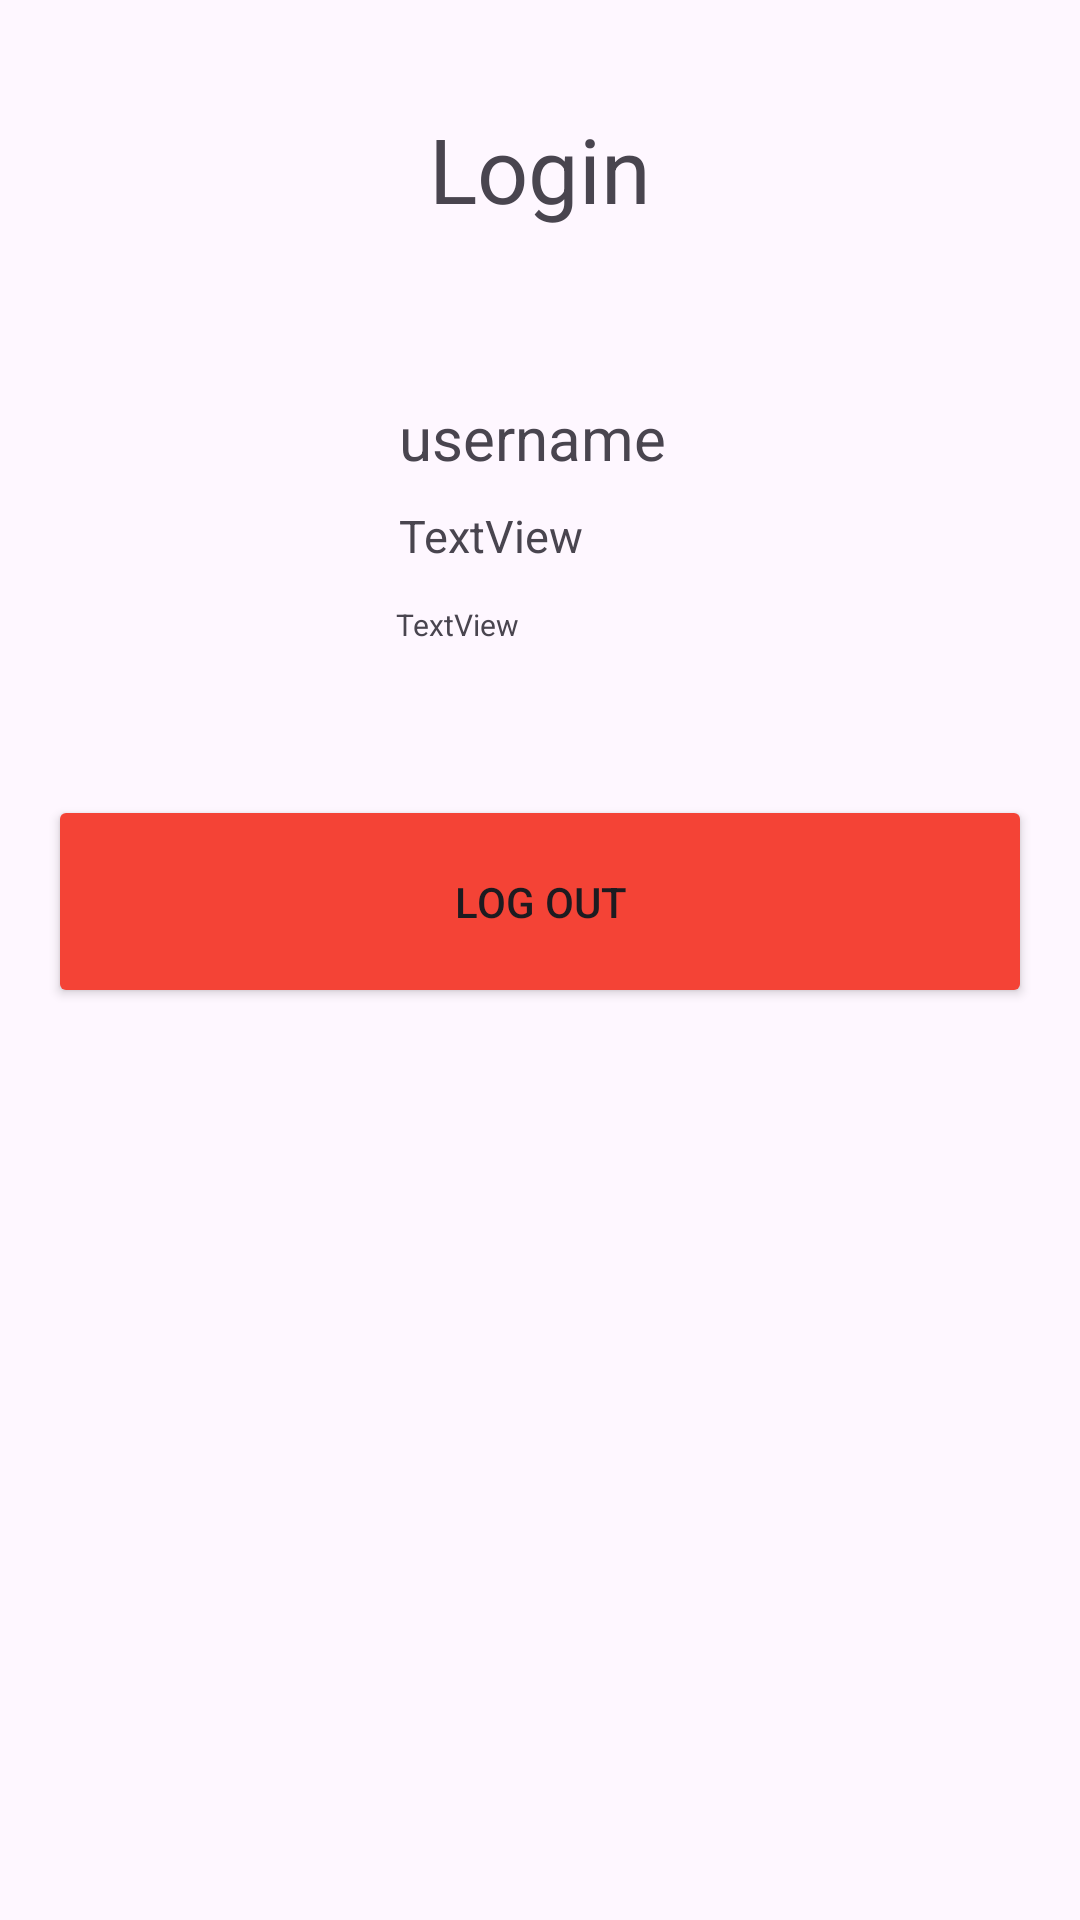

Produce the Android XML layout that renders to this screen, including the resource entries it uses.
<!-- AndroidManifest.xml: application theme Theme.TestApi -->
<!-- res/layout/activity_profile.xml -->
<?xml version="1.0" encoding="utf-8"?>
<LinearLayout xmlns:android="http://schemas.android.com/apk/res/android"
    xmlns:app="http://schemas.android.com/apk/res-auto"
    xmlns:tools="http://schemas.android.com/tools"
    android:layout_width="match_parent"
    android:layout_height="match_parent"
    android:orientation="vertical"
    android:padding="16dp">


    <TextView
        android:id="@+id/textView2"
        android:layout_width="match_parent"
        android:layout_height="wrap_content"
        android:textSize="30dp"
        android:layout_marginTop="20dp"
        android:textAlignment="center"
        android:fontFeatureSettings="bold"
        android:text="Login" />

    <AbsoluteLayout
        android:layout_width="match_parent"
        android:layout_height="wrap_content"
        android:layout_marginTop="30dp">

        <TextView
            android:id="@+id/Nama"
            android:layout_width="285dp"
            android:layout_height="wrap_content"
            android:layout_marginTop="10dp"
            android:layout_x="117dp"
            android:layout_y="26dp"
            android:fontFeatureSettings="bold"
            android:text="username"
            android:textSize="20dp" />

        <TextView
            android:id="@+id/Username"
            android:layout_width="285dp"
            android:layout_height="wrap_content"
            android:layout_x="117dp"
            android:layout_y="62dp"
            android:text="TextView"
            android:textSize="15dp" />

        <TextView
            android:id="@+id/Alamat"
            android:layout_width="284dp"
            android:layout_height="wrap_content"
            android:layout_x="116dp"
            android:layout_y="95dp"
            android:text="TextView"
            android:textSize="10dp" />

        <ImageView
            android:id="@+id/imageView3"
            android:layout_width="105dp"
            android:layout_height="match_parent"
            android:layout_x="0dp"
            android:layout_y="0dp"
            tools:srcCompat="@tools:sample/avatars" />


    </AbsoluteLayout>

    <FrameLayout
        android:layout_width="match_parent"
        android:layout_height="616dp">

        <Button
            android:id="@+id/buttonLogout"
            android:layout_width="match_parent"
            android:layout_height="71dp"
            android:layout_marginTop="50dp"
            android:backgroundTint="#F44336"
            android:text="Log Out" />


    </FrameLayout>

    <AbsoluteLayout
        android:layout_width="match_parent"
        android:layout_height="match_parent"
        android:layout_marginTop="100dp"
        >

        <ImageButton
            android:id="@+id/btnDashboard"
            android:layout_width="70dp"
            android:layout_height="38dp"
            android:layout_gravity="left"
            android:layout_weight="1"
            android:layout_x="29dp"
            android:layout_y="25dp"
            app:srcCompat="@drawable/chart" />

        <ImageButton
            android:id="@+id/btnProfile"
            android:layout_width="70dp"
            android:layout_height="38dp"
            android:layout_gravity="right"
            android:layout_weight="1"
            android:layout_x="355dp"
            android:layout_y="25dp"
            app:srcCompat="@android:drawable/ic_menu_myplaces" />


    </AbsoluteLayout>


</LinearLayout>
<!-- resources referenced by this layout -->
<resources>
  <!-- drawable chart: png bitmap (drawable, 6007 bytes) -->
  <style name="Theme.TestApi" parent="Base.Theme.TestApi" />
  <style name="Base.Theme.TestApi" parent="Theme.Material3.DayNight.NoActionBar">
          
          
      </style>
</resources>
